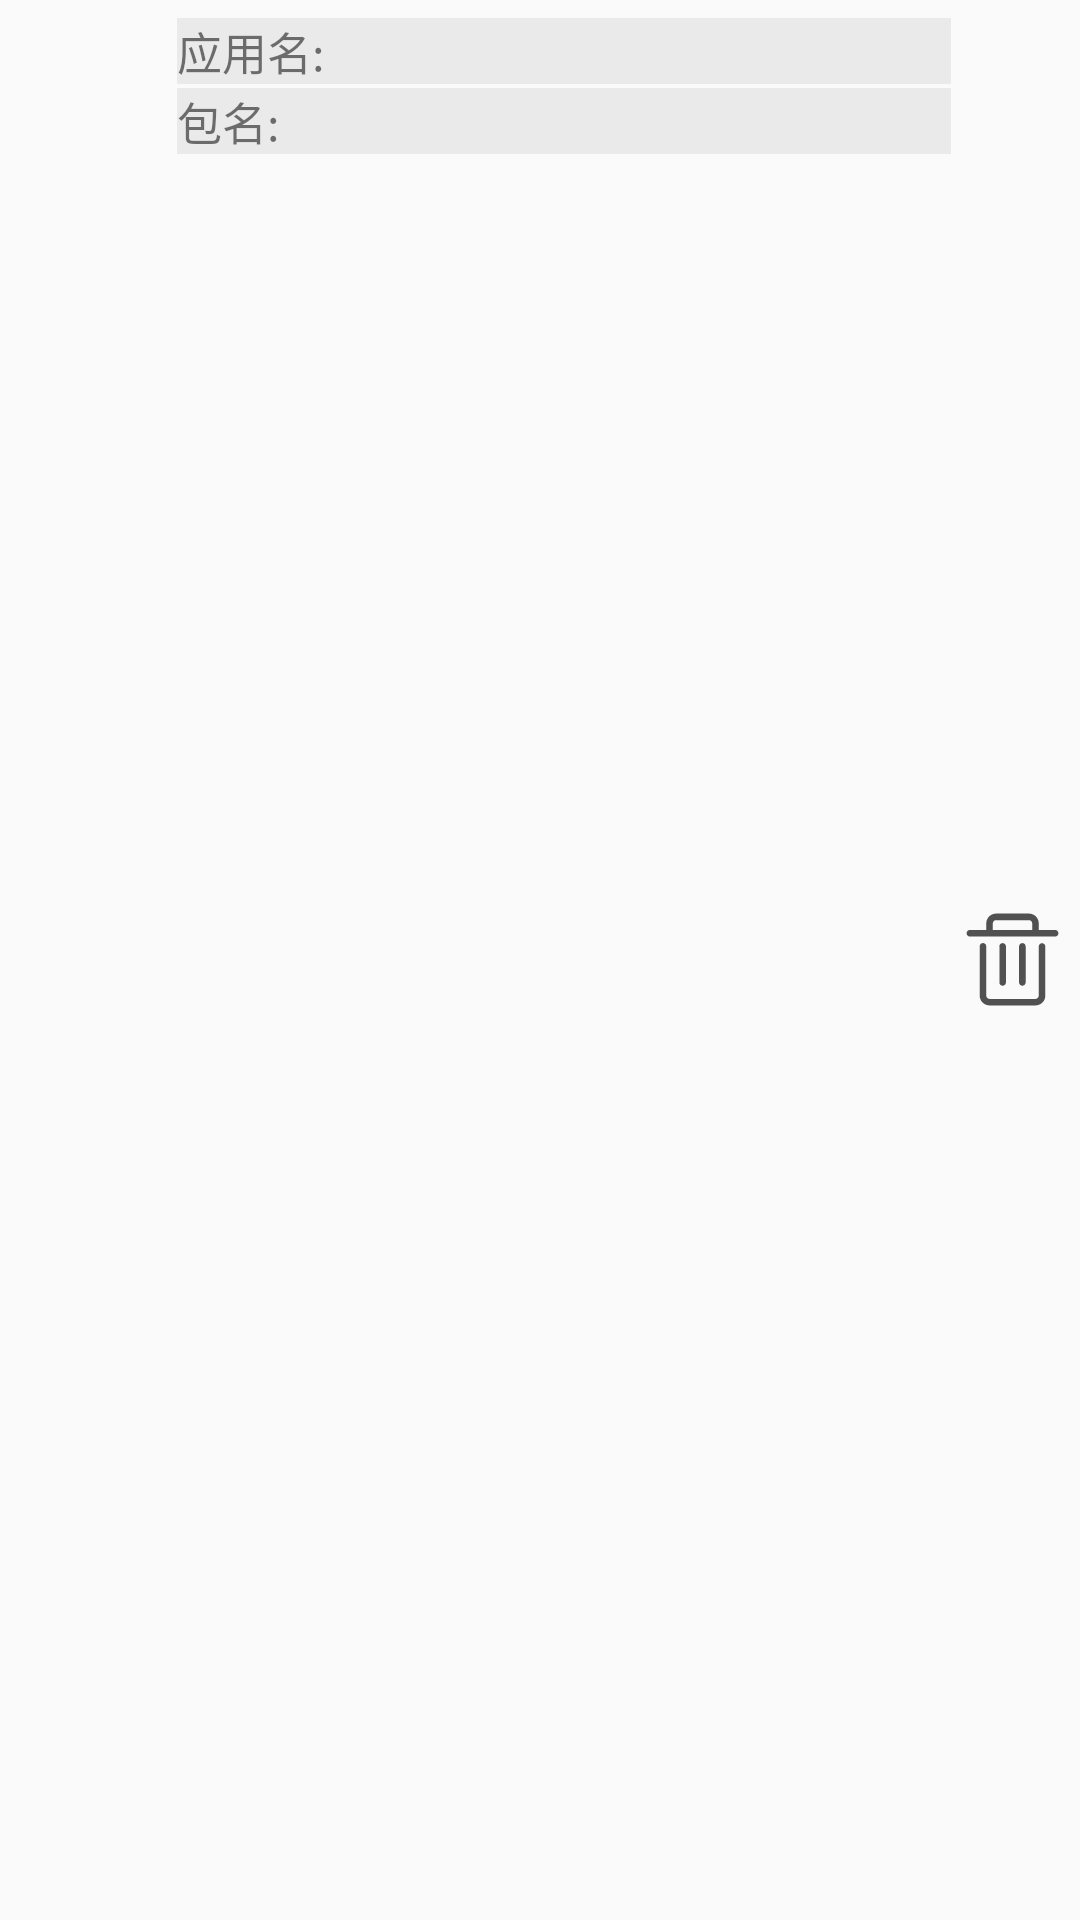

Reconstruct the res/layout file that produces this screen, plus the resources it refers to.
<!-- AndroidManifest.xml: application theme AppTheme -->
<!-- res/layout/dialog_item_clean_appinfo.xml -->
<?xml version="1.0" encoding="utf-8"?>
<LinearLayout xmlns:android="http://schemas.android.com/apk/res/android"
    xmlns:app="http://schemas.android.com/apk/res-auto"
    android:layout_width="fill_parent"
    android:layout_height="wrap_content"
    android:orientation="horizontal" >

    <ImageView
        android:id="@+id/iv_clean_app_icon"
        android:layout_width="50dp"
        android:layout_height="50dp"
        android:layout_margin="3dp" />

    <RelativeLayout
        android:layout_width="0dp"
        android:layout_height="50dp"
        android:layout_margin="3dp"
        android:layout_weight="1"
        android:orientation="vertical" >

        <TextView
            android:layout_width="fill_parent"
            android:layout_height="wrap_content"
            android:layout_marginTop="3dp"
            android:background="@color/dialog_add_text_bg"
            android:text="@string/app_add_appname"
            android:textSize="@dimen/app_add_textsize" />

        <TextView
            android:id="@+id/tv_clean_app_name"
            android:layout_width="fill_parent"
            android:layout_height="wrap_content"
            android:layout_marginTop="3dp"
            android:paddingLeft="50dp"
            android:singleLine="true"
            android:textSize="@dimen/app_add_textsize" />

        <TextView
            android:layout_width="fill_parent"
            android:layout_height="wrap_content"
            android:layout_below="@id/tv_clean_app_name"
            android:layout_marginTop="3dp"
            android:background="@color/dialog_add_text_bg"
            android:text="@string/app_add_packname"
            android:textSize="@dimen/app_add_textsize" />

        <TextView
            android:id="@+id/tv_clean_app_packname"
            android:layout_width="fill_parent"
            android:layout_height="wrap_content"
            android:layout_below="@id/tv_clean_app_name"
            android:layout_marginTop="3dp"
            android:paddingLeft="35dp"
            android:singleLine="true"
            android:textSize="@dimen/app_add_textsize" />
    </RelativeLayout>

    <ImageView
        android:id="@+id/iv_clean_delete"
        android:layout_width="35dp"
        android:layout_height="35dp"
        android:layout_gravity="center_vertical"
        android:layout_marginRight="5dp"
        app:srcCompat="@drawable/menu_clean_1" />

</LinearLayout>
<!-- resources referenced by this layout -->
<resources>
  <color name="dialog_add_text_bg">#10000000</color>
  <dimen name="app_add_textsize">15sp</dimen>
  <!-- drawable menu_clean_1 (drawable) -->
  <vector xmlns:android="http://schemas.android.com/apk/res/android"
      android:width="24dp"
      android:height="24dp"
      android:viewportHeight="1024.0"
      android:viewportWidth="1024.0">
      <path
          android:fillColor="#515151"
          android:pathData="M608,768c-17.7,0 -32,-14.3 -32,-32L576,384c0,-17.7 14.3,-32 32,-32s32,14.3 32,32l0,352C640,753.7 625.7,768 608,768zM416,768c-17.7,0 -32,-14.3 -32,-32L384,384c0,-17.7 14.3,-32 32,-32s32,14.3 32,32l0,352C448,753.7 433.7,768 416,768zM928,224l-160,0L768,160c0,-52.9 -42.7,-96 -95.3,-96L352,64C299.1,64 256,107.1 256,160l0,64L96,224C78.3,224 64,238.3 64,256s14.3,32 32,32l832,0c17.7,0 32,-14.3 32,-32S945.7,224 928,224zM320,160c0,-17.6 14.4,-32 32,-32l320.7,0C690.3,128 704,142 704,160l0,64L320,224 320,160zM736.1,960 L288.1,960c-52.9,0 -96,-43.1 -96,-96L192.1,383.5c0,-17.7 14.3,-32 32,-32s32,14.3 32,32L256.1,864c0,17.7 14.4,32 32,32l448.1,0c17.7,0 32,-14.3 32,-32L768.1,384.8c0,-17.7 14.3,-32 32,-32s32,14.3 32,32L832.1,864C832.1,916.9 789.1,960 736.1,960z" />
  </vector>
  <string name="app_add_appname">应用名:</string>
  <string name="app_add_packname">包名:</string>
  <style name="AppTheme" parent="AppTheme.Base" />
  <style name="AppTheme.Base" parent="Theme.AppCompat.Light.NoActionBar">
          
          <item name="colorPrimary">@color/colorPrimary</item>
          <item name="colorPrimaryDark">@color/colorPrimaryDark</item>
          <item name="colorAccent">@color/colorAccent</item>
          <item name="android:windowIsTranslucent">true</item>
      </style>
  <color name="colorPrimary">#9e9e9e</color>
  <color name="colorPrimaryDark">#9e9e9e</color>
  <color name="colorAccent">#212121</color>
</resources>
